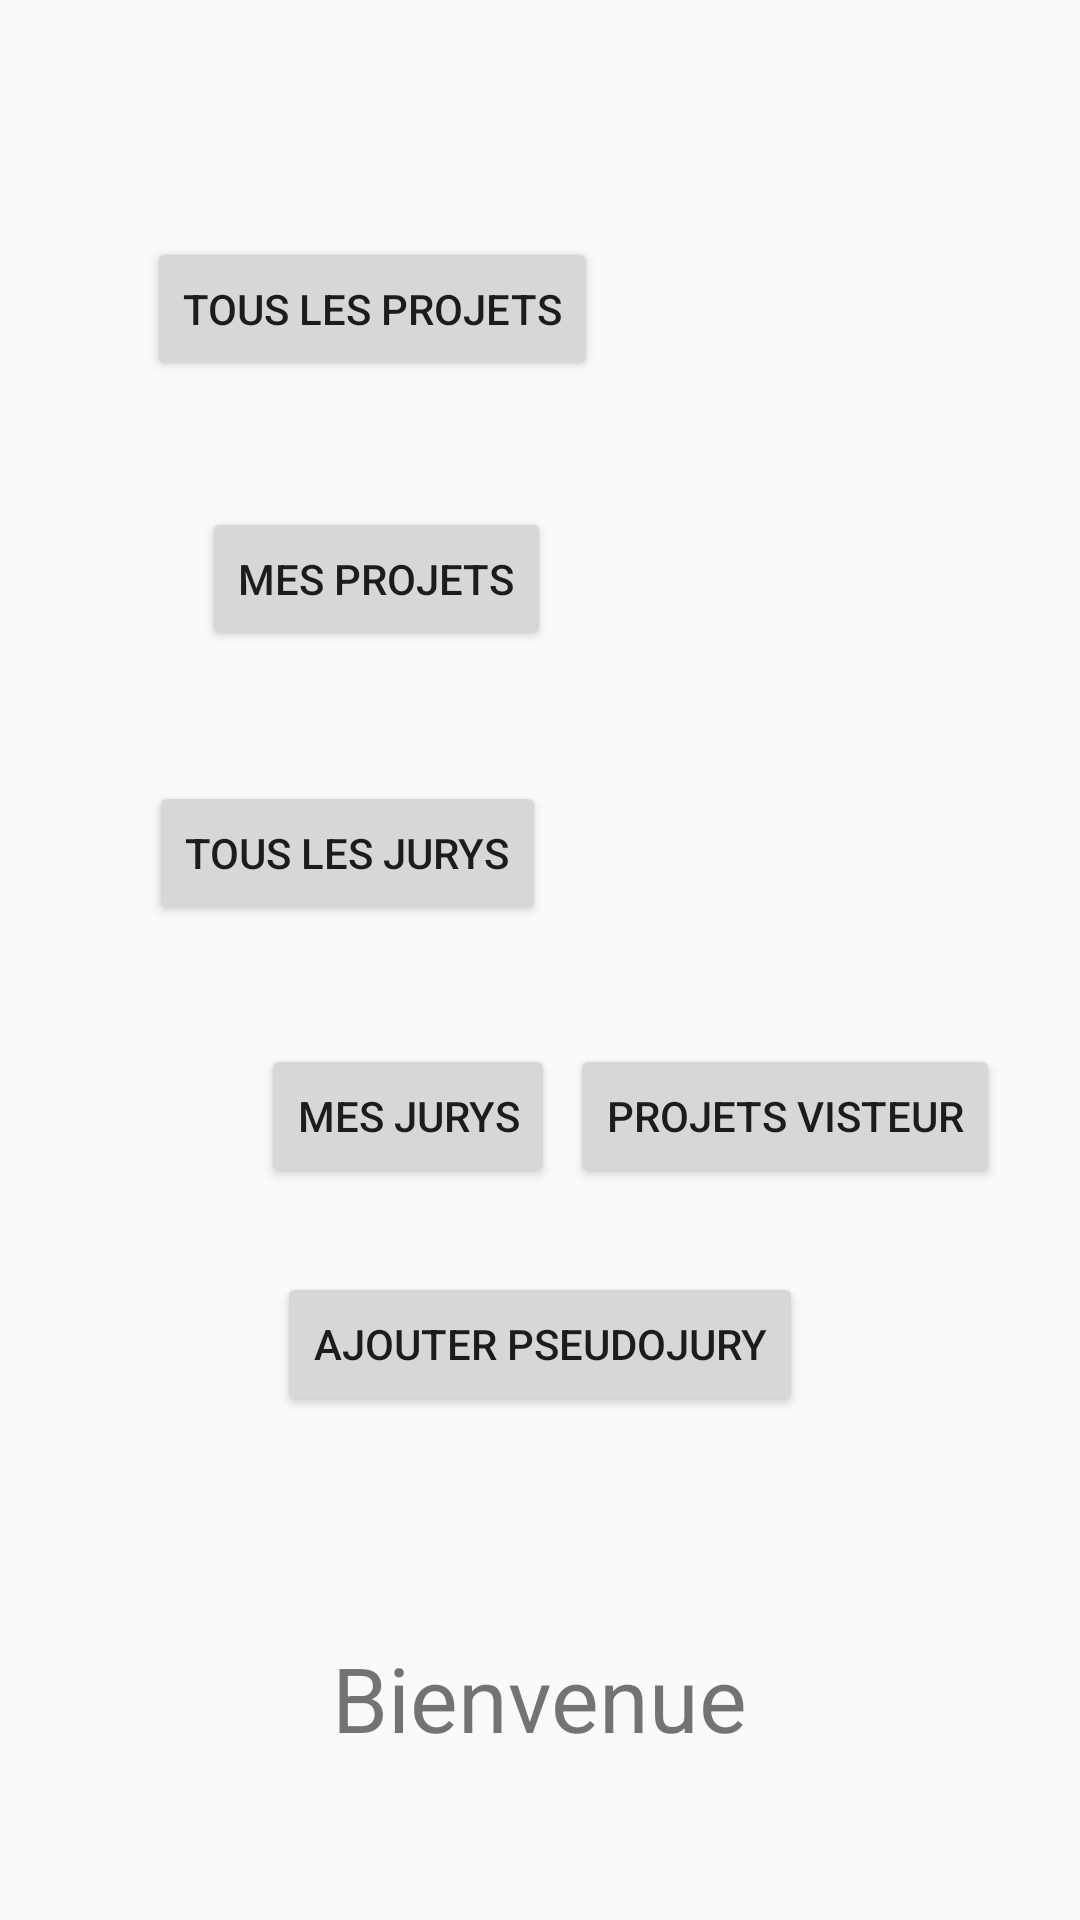

Write the Android layout XML for this screen, with the resource values it uses.
<!-- AndroidManifest.xml: application theme AppTheme -->
<!-- res/layout/activity_home.xml -->
<?xml version="1.0" encoding="utf-8"?>
<android.support.constraint.ConstraintLayout xmlns:android="http://schemas.android.com/apk/res/android"
    xmlns:app="http://schemas.android.com/apk/res-auto"
    xmlns:tools="http://schemas.android.com/tools"
    android:layout_width="match_parent"
    android:layout_height="match_parent"
    tools:context="fr.eseo.dis.camille.pfeandroid.HomeActivity">


    <TextView
        android:id="@+id/textView"
        android:layout_width="wrap_content"
        android:layout_height="wrap_content"
        android:text="Bienvenue"
        android:textSize="30dp"
        android:gravity=""
        app:layout_constraintTop_toTopOf="parent"
        android:layout_marginTop="8dp"
        app:layout_constraintBottom_toBottomOf="parent"
        android:layout_marginBottom="8dp"
        android:layout_marginRight="8dp"
        app:layout_constraintRight_toRightOf="parent"
        android:layout_marginLeft="8dp"
        app:layout_constraintVertical_bias="0.921"
        app:layout_constraintLeft_toLeftOf="parent" />

    <Button
        android:id="@+id/button_all_projects"
        android:layout_width="wrap_content"
        android:layout_height="wrap_content"
        android:text="Tous les projets"
        android:layout_marginLeft="8dp"
        app:layout_constraintLeft_toLeftOf="parent"
        app:layout_constraintTop_toTopOf="parent"
        android:layout_marginTop="49dp"
        android:layout_marginRight="8dp"
        app:layout_constraintRight_toRightOf="parent"
        app:layout_constraintHorizontal_bias="0.212"
        app:layout_constraintBottom_toBottomOf="parent"
        android:layout_marginBottom="8dp"
        app:layout_constraintVertical_bias="0.056" />
    <Button
        android:id="@+id/button_my_projects"
        android:layout_width="wrap_content"
        android:layout_height="wrap_content"
        android:text="Mes projets"
        android:layout_marginLeft="54dp"
        app:layout_constraintLeft_toLeftOf="parent"
        app:layout_constraintTop_toTopOf="parent"
        android:layout_marginTop="49dp"
        android:layout_marginRight="8dp"
        app:layout_constraintRight_toRightOf="parent"
        app:layout_constraintHorizontal_bias="0.073"
        app:layout_constraintBottom_toBottomOf="parent"
        android:layout_marginBottom="8dp"
        app:layout_constraintVertical_bias="0.224" />

    <Button
        android:id="@+id/button_all_juries"
        android:layout_width="wrap_content"
        android:layout_height="wrap_content"
        android:text="Tous les jurys"
        app:layout_constraintTop_toTopOf="parent"
        android:layout_marginTop="8dp"
        app:layout_constraintBottom_toBottomOf="parent"
        android:layout_marginBottom="8dp"
        android:layout_marginLeft="8dp"
        app:layout_constraintLeft_toLeftOf="parent"
        android:layout_marginRight="8dp"
        app:layout_constraintRight_toRightOf="parent"
        app:layout_constraintHorizontal_bias="0.197"
        app:layout_constraintVertical_bias="0.438" />

    <Button
        android:id="@+id/button_my_juries"
        android:layout_width="wrap_content"
        android:layout_height="wrap_content"
        android:text="Mes jurys"
        app:layout_constraintTop_toTopOf="parent"
        android:layout_marginTop="8dp"
        app:layout_constraintBottom_toBottomOf="parent"
        android:layout_marginBottom="8dp"
        android:layout_marginRight="8dp"
        app:layout_constraintRight_toRightOf="parent"
        android:layout_marginLeft="8dp"
        app:layout_constraintLeft_toLeftOf="parent"
        app:layout_constraintHorizontal_bias="0.321"
        app:layout_constraintVertical_bias="0.59" />

    <Button
        android:id="@+id/button_add_pseudo_jury"
        android:layout_width="wrap_content"
        android:layout_height="wrap_content"
        android:text="Ajouter PseudoJury"
        app:layout_constraintTop_toTopOf="parent"
        android:layout_marginTop="8dp"
        app:layout_constraintBottom_toBottomOf="parent"
        android:layout_marginBottom="8dp"
        app:layout_constraintVertical_bias="0.722"
        android:layout_marginRight="8dp"
        app:layout_constraintRight_toRightOf="parent"
        android:layout_marginLeft="8dp"
        app:layout_constraintLeft_toLeftOf="parent" />

    <Button
        android:id="@+id/button_list_project_visitor"
        android:layout_width="wrap_content"
        android:layout_height="wrap_content"
        android:layout_marginBottom="8dp"
        android:layout_marginLeft="8dp"
        android:layout_marginRight="8dp"
        android:layout_marginTop="8dp"
        android:text="Projets Visteur"
        app:layout_constraintBottom_toBottomOf="parent"
        app:layout_constraintHorizontal_bias="0.907"
        app:layout_constraintLeft_toLeftOf="parent"
        app:layout_constraintRight_toRightOf="parent"
        app:layout_constraintTop_toTopOf="parent"
        app:layout_constraintVertical_bias="0.59" />


</android.support.constraint.ConstraintLayout>
<!-- resources referenced by this layout -->
<resources>
  <style name="AppTheme" parent="Theme.AppCompat.Light.DarkActionBar">
          
          <item name="colorPrimary">@color/blue</item>
          <item name="colorPrimaryDark">@color/darkBlue</item>
          <item name="colorAccent">@color/darkRed</item>
      </style>
  <color name="blue">#19468E</color>
  <color name="darkBlue">#193366</color>
  <color name="darkRed">#BF0000</color>
</resources>
